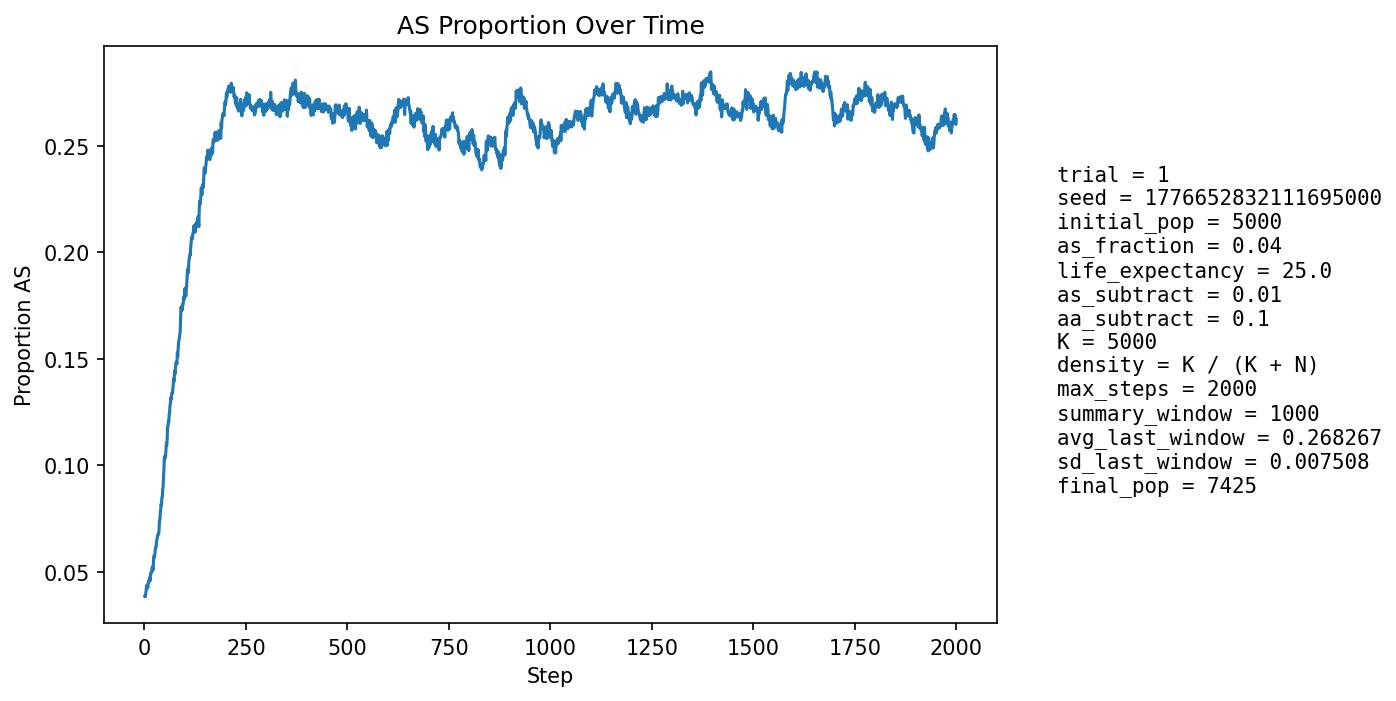

Values plotted in this chart, from the file beside it:
step, population_size, births, newborn_AA, newborn_AS, newborn_SS, prop_newborn_AA, prop_newborn_AS, prop_newborn_SS, prop_repro_AA, prop_repro_AS, prop_AS_population
1, 5312, 1294, 1253, 41, 0, 0.9683, 0.03168, 0.0, 0.9614, 0.03864, 0.0384
2, 5396, 1256, 1219, 37, 0, 0.9705, 0.02946, 0.0, 0.961, 0.039, 0.03818
3, 5477, 1247, 1203, 44, 0, 0.9647, 0.03528, 0.0, 0.9606, 0.03935, 0.03944
4, 5521, 1209, 1160, 49, 0, 0.9595, 0.04053, 0.0, 0.9574, 0.04262, 0.04093
5, 5624, 1253, 1192, 59, 2, 0.9513, 0.04709, 0.001596, 0.9583, 0.04173, 0.04339
6, 5725, 1279, 1232, 47, 0, 0.9633, 0.03675, 0.0, 0.9591, 0.04085, 0.04279
7, 5821, 1299, 1245, 54, 0, 0.9584, 0.04157, 0.0, 0.9587, 0.04128, 0.04381
8, 5910, 1308, 1266, 42, 0, 0.9679, 0.03211, 0.0, 0.9576, 0.0424, 0.0423
9, 6000, 1323, 1266, 57, 0, 0.9569, 0.04308, 0.0, 0.9553, 0.04468, 0.04417
10, 6094, 1341, 1286, 55, 0, 0.959, 0.04101, 0.0, 0.9553, 0.04475, 0.04447
11, 6189, 1359, 1296, 63, 0, 0.9536, 0.04636, 0.0, 0.9542, 0.04577, 0.04589
12, 6294, 1385, 1331, 54, 0, 0.961, 0.03899, 0.0, 0.9558, 0.04419, 0.04544
13, 6370, 1382, 1318, 64, 0, 0.9537, 0.04631, 0.0, 0.9539, 0.04614, 0.04725
14, 6440, 1387, 1337, 50, 0, 0.964, 0.03605, 0.0, 0.9524, 0.04756, 0.04581
15, 6505, 1394, 1320, 73, 1, 0.9469, 0.05237, 0.0007174, 0.9511, 0.0489, 0.04919
16, 6574, 1409, 1343, 65, 1, 0.9532, 0.04613, 0.0007097, 0.951, 0.04904, 0.04929
17, 6631, 1417, 1354, 61, 2, 0.9555, 0.04305, 0.001411, 0.9506, 0.04941, 0.04931
18, 6685, 1423, 1355, 67, 1, 0.9522, 0.04708, 0.0007027, 0.9511, 0.04894, 0.05041
19, 6732, 1428, 1351, 74, 3, 0.9461, 0.05182, 0.002101, 0.9488, 0.05123, 0.05184
20, 6780, 1435, 1365, 69, 1, 0.9512, 0.04808, 0.0006969, 0.9474, 0.05257, 0.05236
21, 6818, 1439, 1383, 54, 2, 0.9611, 0.03753, 0.00139, 0.9475, 0.05249, 0.0506
22, 6859, 1444, 1362, 82, 0, 0.9432, 0.05679, 0.0, 0.947, 0.05303, 0.05409
23, 6892, 1448, 1353, 95, 0, 0.9344, 0.06561, 0.0, 0.9455, 0.05446, 0.05731
24, 6922, 1449, 1370, 77, 2, 0.9455, 0.05314, 0.00138, 0.9452, 0.05483, 0.05706
25, 6953, 1453, 1382, 71, 0, 0.9511, 0.04886, 0.0, 0.9469, 0.05312, 0.05681
26, 6979, 1457, 1372, 85, 0, 0.9417, 0.05834, 0.0, 0.944, 0.056, 0.05903
27, 7005, 1461, 1369, 91, 1, 0.937, 0.06229, 0.0006845, 0.9403, 0.0597, 0.06124
28, 7025, 1463, 1382, 81, 0, 0.9446, 0.05537, 0.0, 0.9391, 0.06093, 0.06107
29, 7043, 1466, 1380, 85, 1, 0.9413, 0.05798, 0.0006821, 0.9387, 0.06128, 0.06205
30, 7062, 1468, 1370, 95, 3, 0.9332, 0.06471, 0.002044, 0.9372, 0.0628, 0.06457
31, 7082, 1471, 1379, 90, 2, 0.9375, 0.06118, 0.00136, 0.9346, 0.06539, 0.06524
32, 7094, 1472, 1377, 92, 3, 0.9355, 0.0625, 0.002038, 0.934, 0.06605, 0.06625
33, 7107, 1474, 1379, 93, 2, 0.9355, 0.06309, 0.001357, 0.9324, 0.06758, 0.0674
34, 7120, 1474, 1384, 89, 1, 0.9389, 0.06038, 0.0006784, 0.9311, 0.06891, 0.06784
35, 7129, 1476, 1387, 84, 5, 0.9397, 0.05691, 0.003388, 0.9309, 0.06905, 0.06761
36, 7140, 1477, 1379, 97, 1, 0.9336, 0.06567, 0.000677, 0.9294, 0.07059, 0.06947
37, 7147, 1479, 1353, 123, 3, 0.9148, 0.08316, 0.002028, 0.9273, 0.07268, 0.07402
38, 7161, 1480, 1373, 106, 1, 0.9277, 0.07162, 0.0006757, 0.9268, 0.07316, 0.07443
39, 7167, 1479, 1359, 118, 2, 0.9189, 0.07978, 0.001352, 0.928, 0.072, 0.07744
40, 7176, 1480, 1363, 115, 2, 0.9209, 0.0777, 0.001351, 0.9267, 0.07331, 0.07915
41, 7183, 1481, 1355, 124, 2, 0.9149, 0.08373, 0.00135, 0.9224, 0.07763, 0.08186
42, 7191, 1482, 1374, 104, 4, 0.9271, 0.07018, 0.002699, 0.9211, 0.07895, 0.08121
43, 7196, 1483, 1351, 127, 5, 0.911, 0.08564, 0.003372, 0.9181, 0.08186, 0.08477
44, 7204, 1485, 1368, 114, 3, 0.9212, 0.07677, 0.00202, 0.9155, 0.08446, 0.08495
45, 7211, 1486, 1347, 138, 1, 0.9065, 0.09287, 0.0006729, 0.9123, 0.08768, 0.08903
46, 7217, 1486, 1361, 123, 2, 0.9159, 0.08277, 0.001346, 0.9121, 0.08793, 0.08951
47, 7218, 1486, 1323, 155, 8, 0.8903, 0.1043, 0.005384, 0.9086, 0.09143, 0.09518
48, 7228, 1487, 1334, 150, 3, 0.8971, 0.1009, 0.002017, 0.9078, 0.09218, 0.09781
49, 7233, 1489, 1309, 172, 8, 0.8791, 0.1155, 0.005373, 0.905, 0.09503, 0.1036
50, 7246, 1489, 1339, 148, 2, 0.8993, 0.0994, 0.001343, 0.9037, 0.09632, 0.1042
51, 7248, 1488, 1357, 127, 4, 0.912, 0.08535, 0.002688, 0.899, 0.101, 0.1032
52, 7248, 1489, 1346, 137, 6, 0.904, 0.09201, 0.00403, 0.8953, 0.1047, 0.1043
53, 7251, 1491, 1332, 154, 5, 0.8934, 0.1033, 0.003353, 0.8894, 0.1106, 0.1072
54, 7259, 1492, 1325, 165, 2, 0.8881, 0.1106, 0.00134, 0.8865, 0.1135, 0.1103
55, 7264, 1492, 1347, 140, 5, 0.9028, 0.09383, 0.003351, 0.8876, 0.1124, 0.1094
56, 7261, 1491, 1324, 159, 8, 0.888, 0.1066, 0.005366, 0.8866, 0.1134, 0.1122
57, 7271, 1492, 1301, 189, 2, 0.872, 0.1267, 0.00134, 0.8852, 0.1148, 0.118
58, 7274, 1492, 1321, 164, 7, 0.8854, 0.1099, 0.004692, 0.8817, 0.1183, 0.1182
59, 7275, 1493, 1313, 174, 6, 0.8794, 0.1165, 0.004019, 0.883, 0.117, 0.1207
60, 7279, 1493, 1329, 159, 5, 0.8902, 0.1065, 0.003349, 0.8816, 0.1184, 0.1203
... 1,940 more rows
